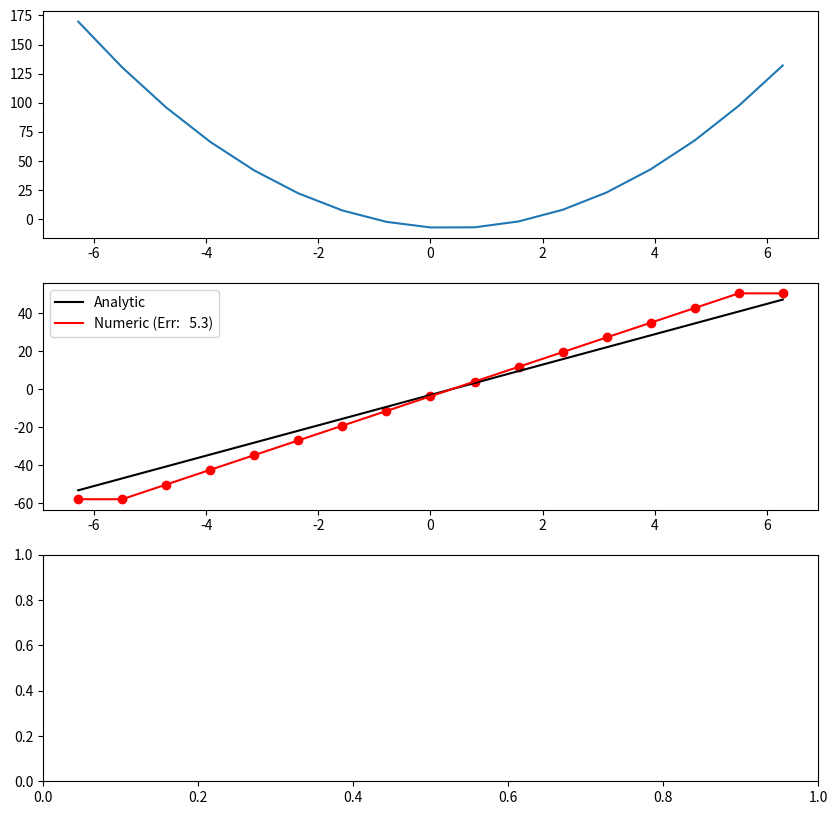

Recreate this plot in Python.
#!/usr/bin/env python

import numpy as np
import matplotlib.pyplot as plt

# ----------------------------------------------------------------------
# Take first derivative of a function
# ----------------------------------------------------------------------

def first_derivative(f, x):

    """ Function that takes the first derivative

    Parameters
    ----------
    f - values of a function that is dependent on x -> f(x)
    x - the location of the point at which f(x) is evaluated

    Returns
    -------
    dfdx - the first derivative of f(x)

    Notes
    -----
    take the first derivative of f(x) here

    """

    nPts = len(f)
    
    dfdx = np.zeros(nPts)
    
    twodx = x[2:] - x[:-2]

    #  Calculating the Taylor's series derivitive:
    dfdx[1:-1] = (f[2:] - f[:-2]) / 2*twodx
    
    # Boundary conditions:
    dfdx[0] = dfdx[1]
    dfdx[-1] = dfdx[-2]
    

    return dfdx

# ----------------------------------------------------------------------
# Take second derivative of a function
# ----------------------------------------------------------------------

def second_derivative(f, x):

    """ Function that takes the second derivative

    Parameters
    ----------
    f - values of a function that is dependent on x -> f(x)
    x - the location of the point at which f(x) is evaluated

    Returns
    -------
    d2fdx2 - the second derivative of f(x)

    Notes
    -----
    take the second derivative of f(x) here

    """

    nPts = len(f)
    
    d2fdx2 = np.zeros(nPts)
    
    onedx = x[1:-1] - x[2:]
    d2fdx2[1:-1] =  (f[2:] + f[0:-2] - 2*f[1:-1]) / onedx**2
    #  3. right boundary ( dfdx(nPts-1) = ... )
    d2fdx2[0] = d2fdx2[1]
    d2fdx2[-1] = d2fdx2[-2]
    
    return d2fdx2

# ----------------------------------------------------------------------
# Get the analytic solution to f(x), dfdx(x) and d2fdx2(x)
# ----------------------------------------------------------------------

def analytic(x):

    """ Function that gets analytic solutions

    Parameters
    ----------
    x - the location of the point at which f(x) is evaluated

    Returns
    -------
    f - the function evaluated at x
    dfdx - the first derivative of f(x)
    d2fdx2 - the second derivative of f(x)

    Notes
    -----
    These are analytic solutions!

    """

    f = 4 * x ** 2 - 3 * x -7
    dfdx = 8 * x - 3
    d2fdx2 = np.zeros(len(f)) + 8.0
    return f, dfdx, d2fdx2

# ----------------------------------------------------------------------
# Main code
# ----------------------------------------------------------------------

if __name__ == "__main__":

    # get figures:
    fig = plt.figure(figsize = (10,10))
    ax1 = fig.add_subplot(311)
    ax2 = fig.add_subplot(312)
    ax3 = fig.add_subplot(313)
    
    # define dx:
    dx = np.pi / 4
    
    # arange doesn't include last point, so add explicitely:
    x = np.arange(-2.0 * np.pi, 2.0 * np.pi + dx, dx)

    # get analytic solutions:
    f, a_dfdx, a_d2fdx2 = analytic(x)

    # get numeric first derivative:
    n_dfdx = first_derivative(f, x)

    # get numeric first derivative:
    n_d2fdx2 = second_derivative(f, x)

    # plot:

    ax1.plot(x, f)

    # plot first derivatives:
    error = np.sum(np.abs(n_dfdx - a_dfdx)) / len(n_dfdx)
    sError = ' (Err: %5.1f)' % error
    ax2.plot(x, a_dfdx, color = 'black', label = 'Analytic')
    ax2.plot(x, n_dfdx, color = 'red', label = 'Numeric'+ sError)
    ax2.scatter(x, n_dfdx, color = 'red')
    ax2.legend()

    # plot second derivatives:
    
    plotfile = 'plot.png'
    print('writing : ',plotfile)    
    fig.savefig(plotfile)
    plt.close()
    
